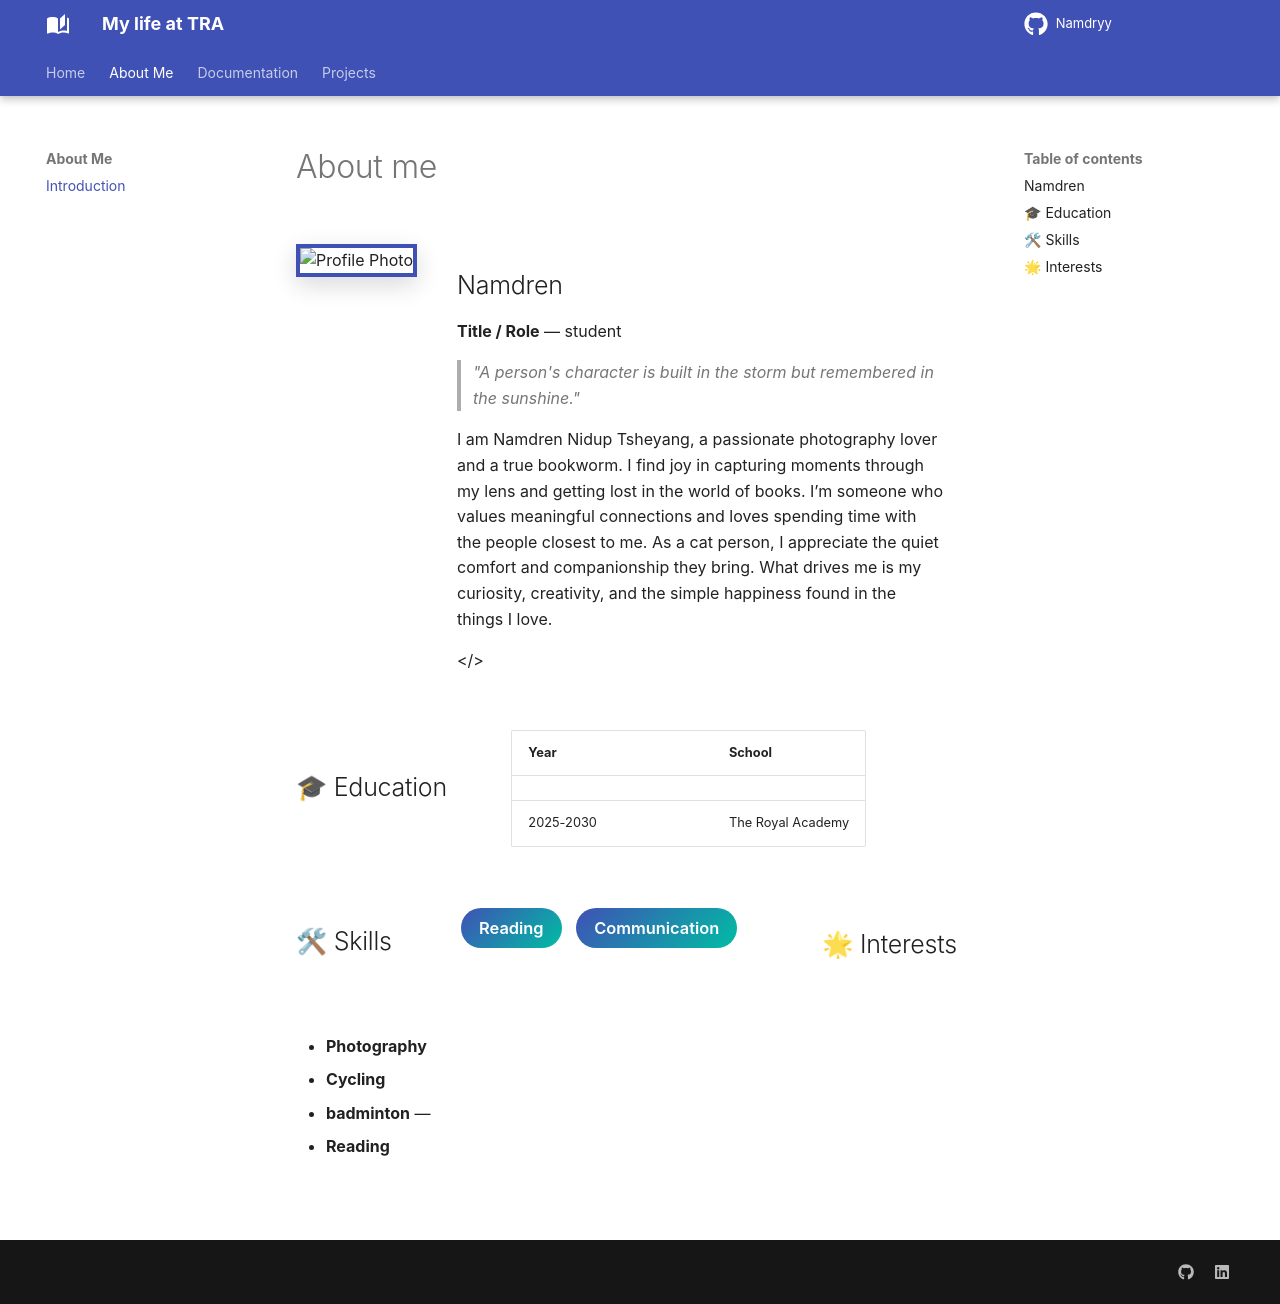

repository: namdryy/Namdren-s-life-at-TRA · page: about/index.html · generator: mkdocs

---
title: About Me
---

# About me

<!-- ============================================================
     INSTRUCTIONS: Replace placeholder text below with your info.
     To use a Google Drive profile photo, see the image section.
     ============================================================ -->

<div class="profile-section" markdown>

<!-- ── Profile Photo ─────────────────────────────────────────
     To embed a photo from Google Drive:
     1. Upload your photo to Google Drive
     2. Right-click → Share → "Anyone with the link"
     3. Copy the FILE ID from the share link
        (e.g., https://drive.google.com/file/d/FILE_ID/view)
     4. Replace YOUR_FILE_ID below
     ──────────────────────────────────────────────────────── -->

<img class="profile-photo" src="https://drive.google.com/thumbnail?id=1VQ_354G5HSb_1KUdvOMMaBzR5jjGTEj4&sz=w400" alt="Profile Photo" style="border-radius: 0; width: 400px;">


<div class="profile-info" markdown>

## Namdren 

**Title / Role** — student

> _"A person's character is built in the storm but remembered in the sunshine."_

I am Namdren Nidup Tsheyang, a passionate photography lover and a true bookworm. I find joy in capturing moments through my lens and getting lost in the world of books. I’m someone who values meaningful connections and loves spending time with the people closest to me. As a cat person, I appreciate the quiet comfort and companionship they bring. What drives me is my curiosity, creativity, and the simple happiness found in the things I love.

</>

</div>

<hr class="section-divider">

## 🎓 Education

| Year |  | School |
|------|-----------------|-------------|
| 
|2025-2030 | | The Royal Academy |

## 🛠 Skills

<div markdown>

<span class="skill-badge">Reading</span>
<span class="skill-badge">Communication</span>

</div>


<hr class="section-divider">

## 🌟 Interests

-  **Photography**
-  **Cycling** 
-  **badminton** — 
-  **Reading** 
<hr class="section-divider">
